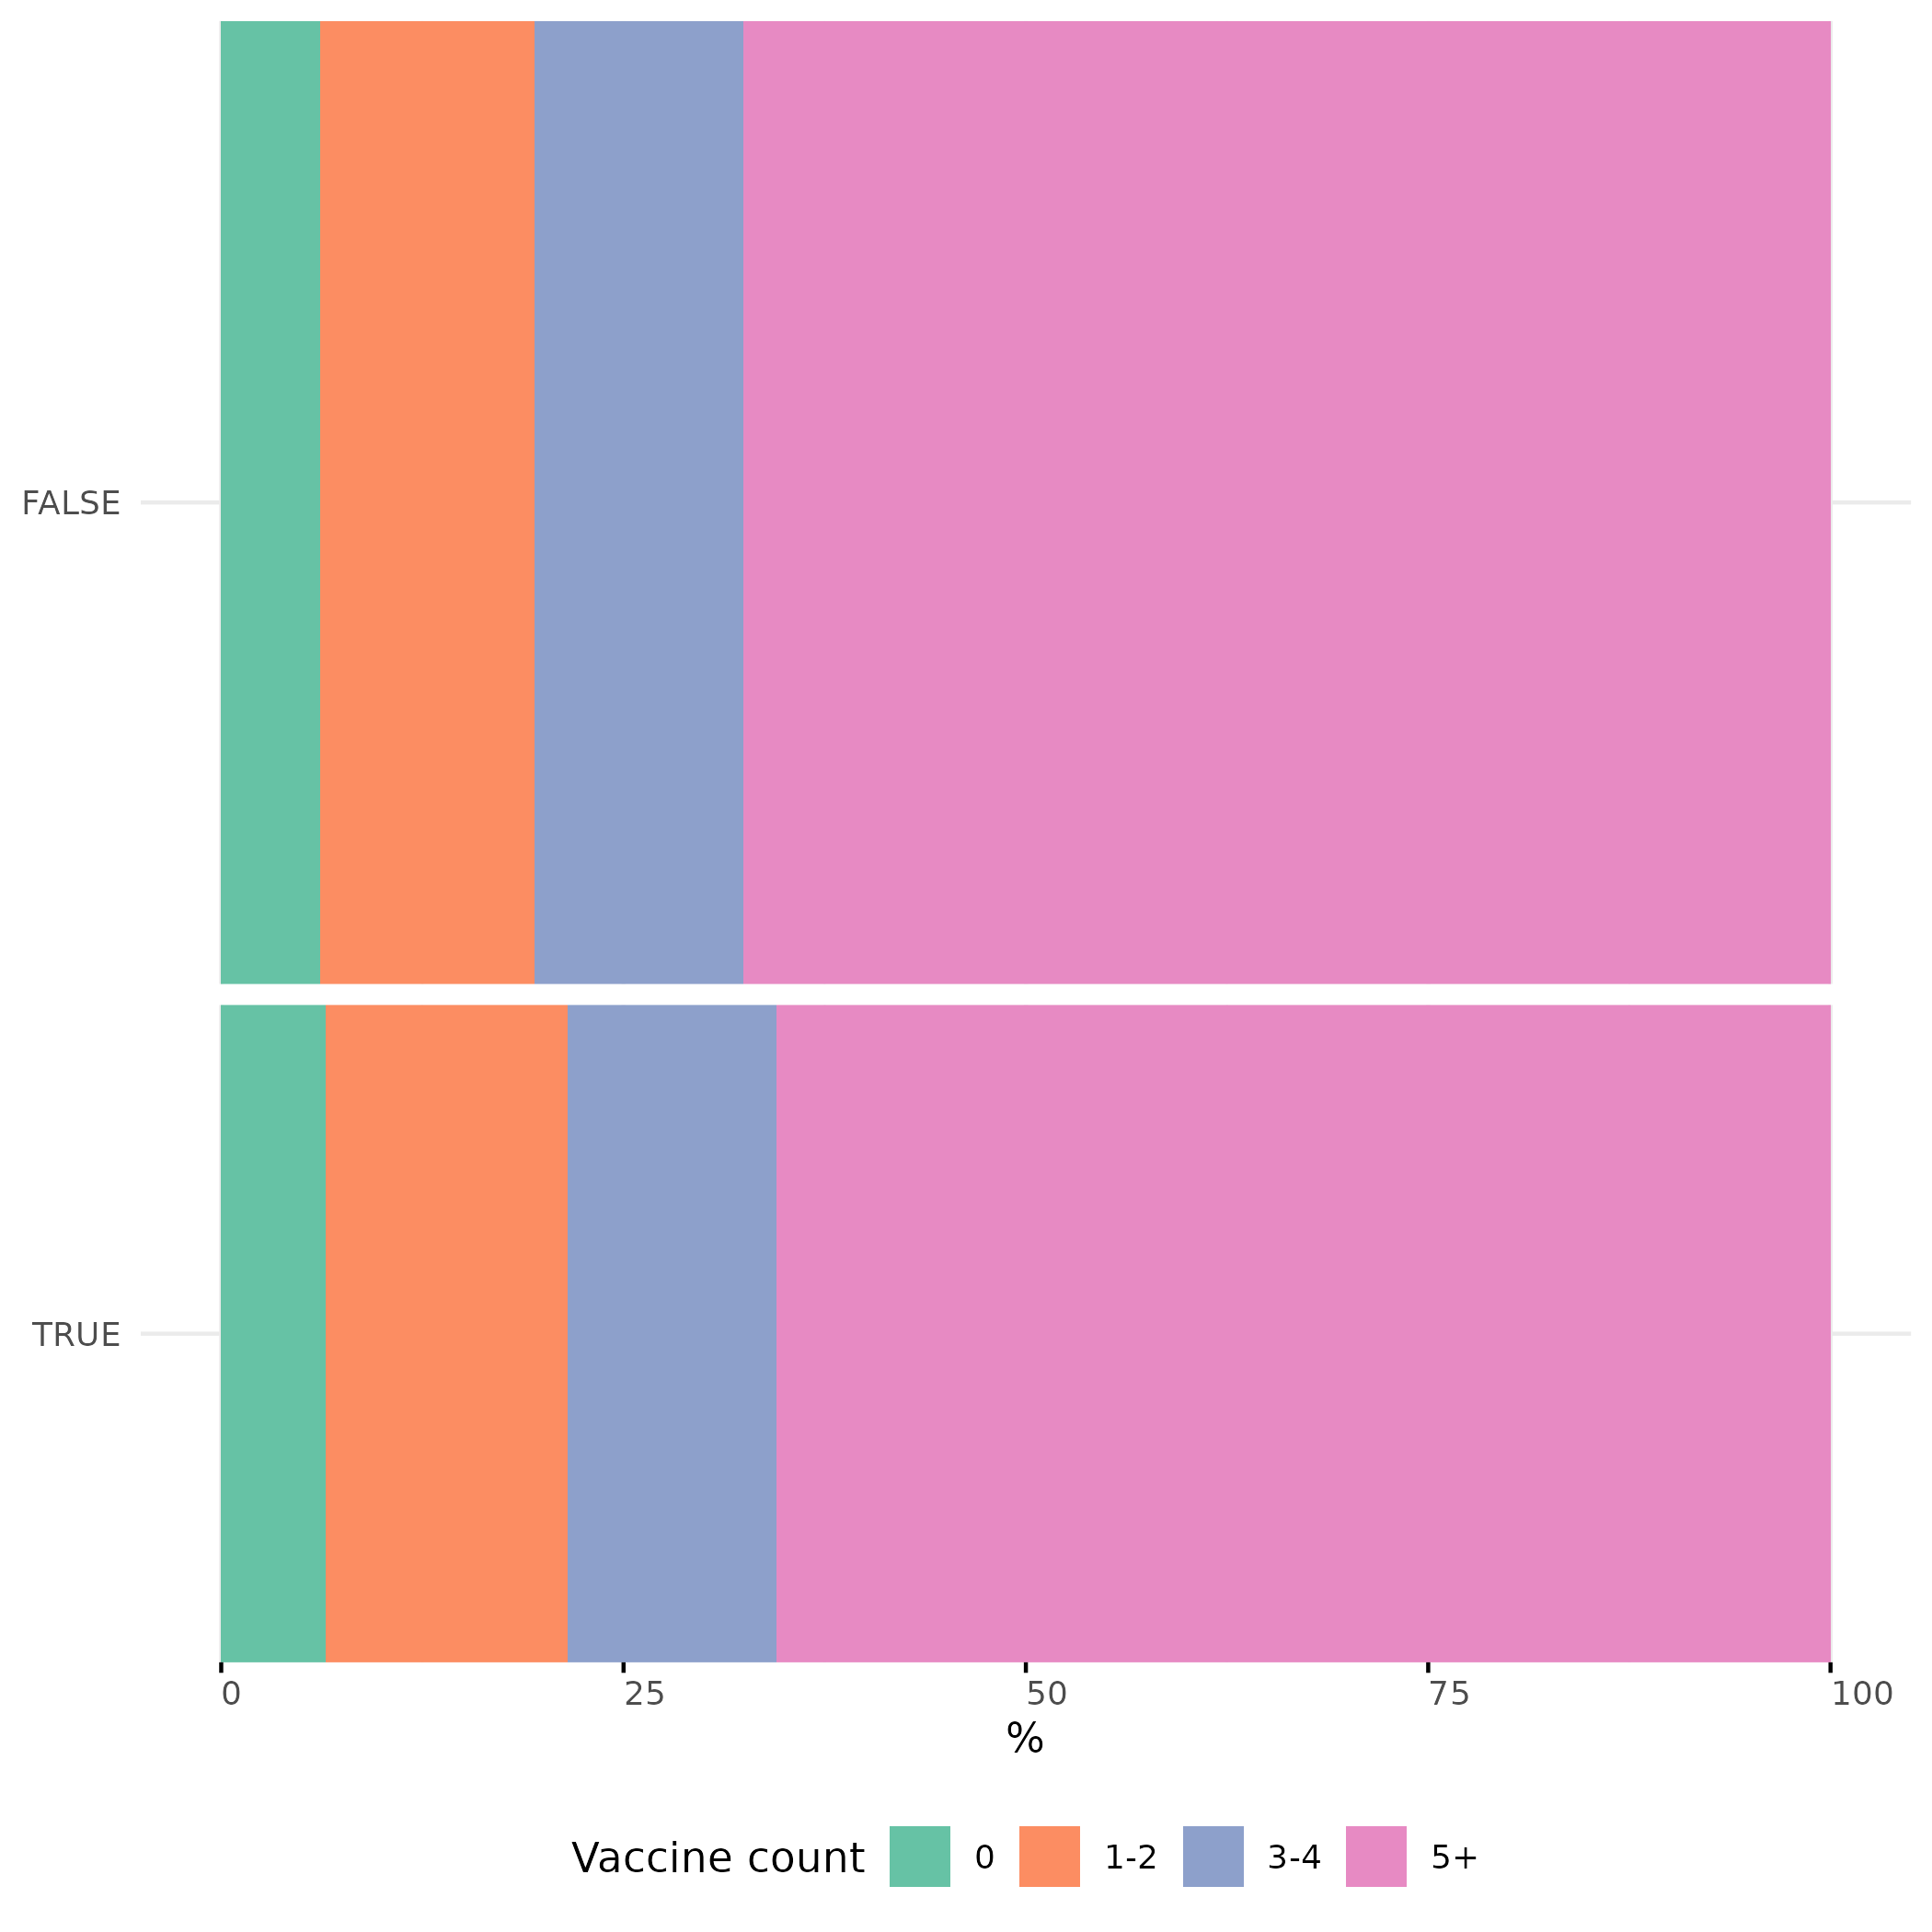

Values plotted in this chart, from the file beside it:
subgroup, vax_count_group, n, row_total, prop
FALSE, 0, 180, 2930, 6.143
FALSE, 1-2, 390, 2930, 13.31
FALSE, 3-4, 380, 2930, 12.97
FALSE, 5+, 1980, 2930, 67.58
TRUE, 0, 130, 2000, 6.5
TRUE, 1-2, 300, 2000, 15
TRUE, 3-4, 260, 2000, 13
TRUE, 5+, 1310, 2000, 65.5
